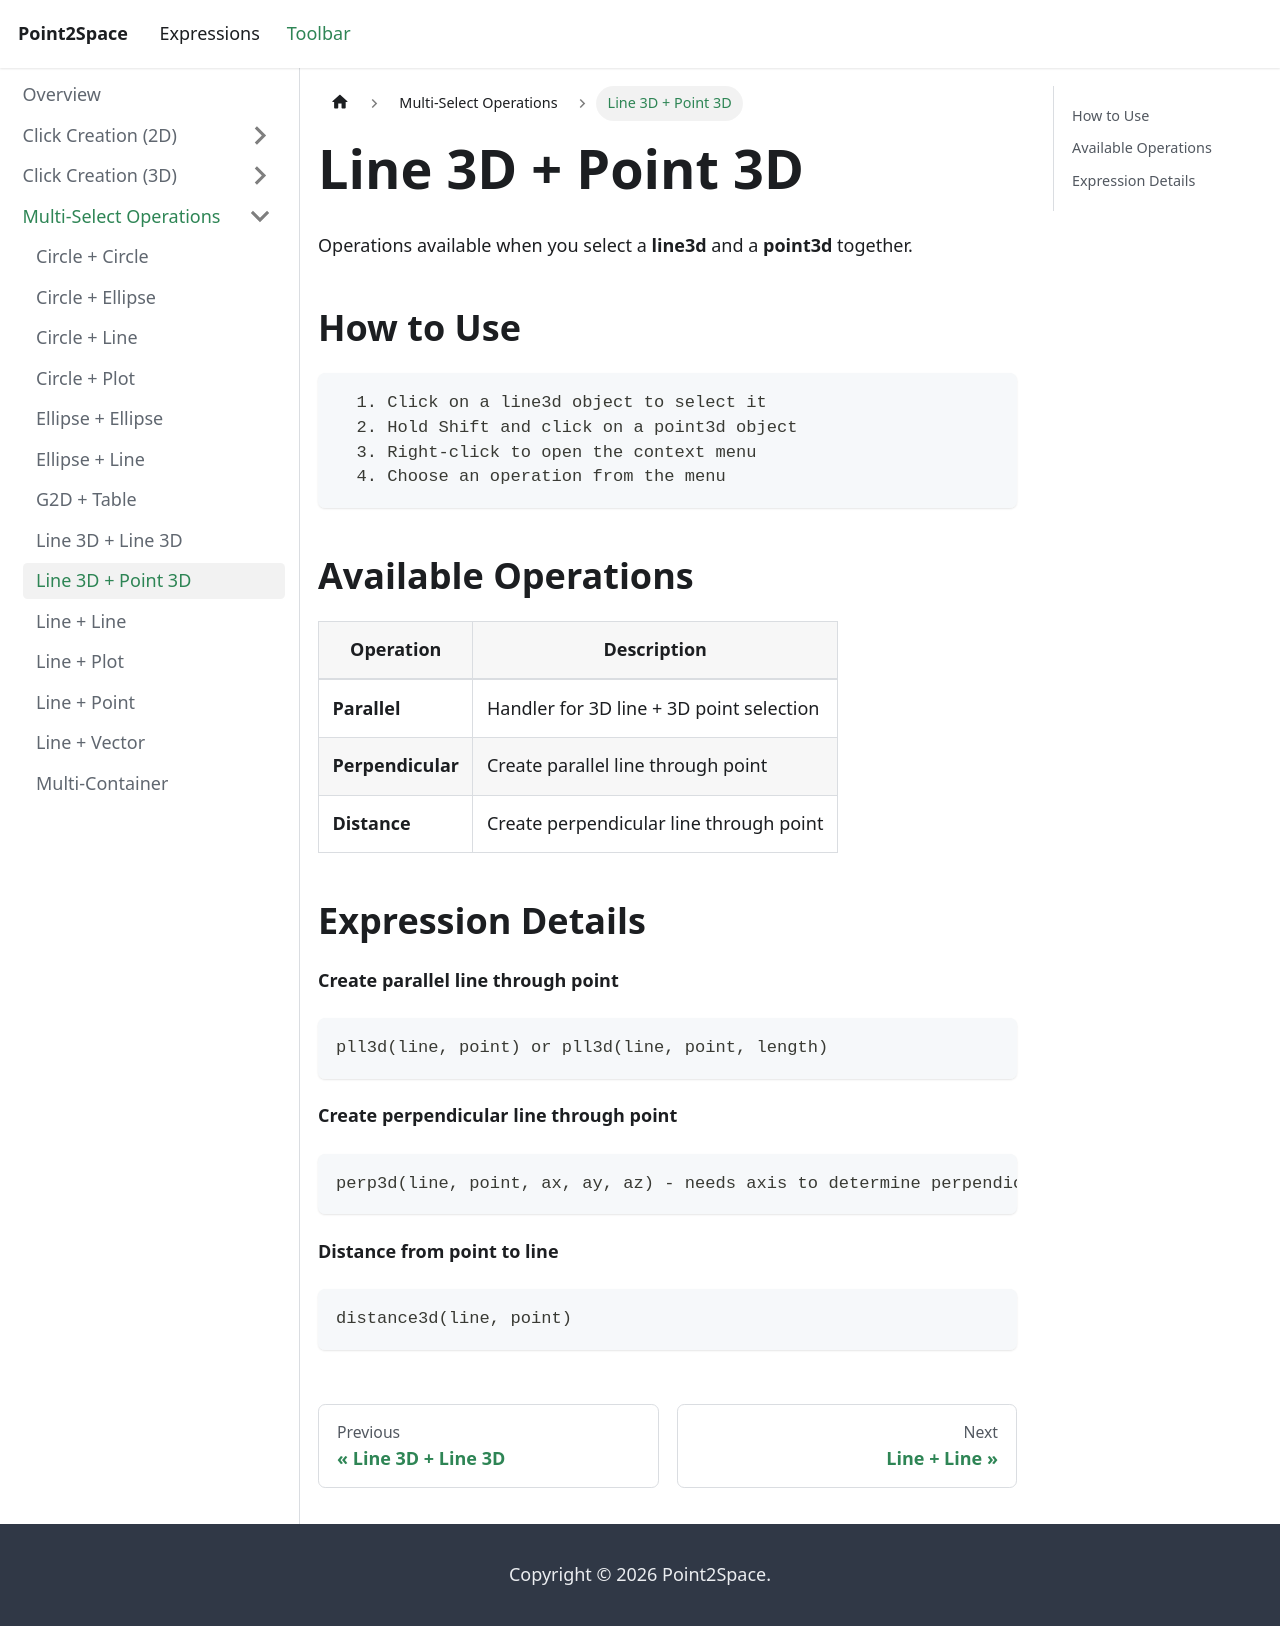

repository: provility/p2s-docs · page: toolbar/multi-select/line3dpoint3ditems/index.html · generator: docusaurus

---
title: "Line 3D + Point 3D"
sidebar_label: "Line 3D + Point 3D"
---

# Line 3D + Point 3D

Operations available when you select a **line3d** and a **point3d** together.

## How to Use

```
  1. Click on a line3d object to select it
  2. Hold Shift and click on a point3d object
  3. Right-click to open the context menu
  4. Choose an operation from the menu
```

## Available Operations

| Operation | Description |
|-----------|-------------|
| **Parallel** | Handler for 3D line + 3D point selection |
| **Perpendicular** | Create parallel line through point |
| **Distance** | Create perpendicular line through point |

## Expression Details

**Create parallel line through point**

```
pll3d(line, point) or pll3d(line, point, length)
```

**Create perpendicular line through point**

```
perp3d(line, point, ax, ay, az) - needs axis to determine perpendicular direction
```

**Distance from point to line**

```
distance3d(line, point)
```
